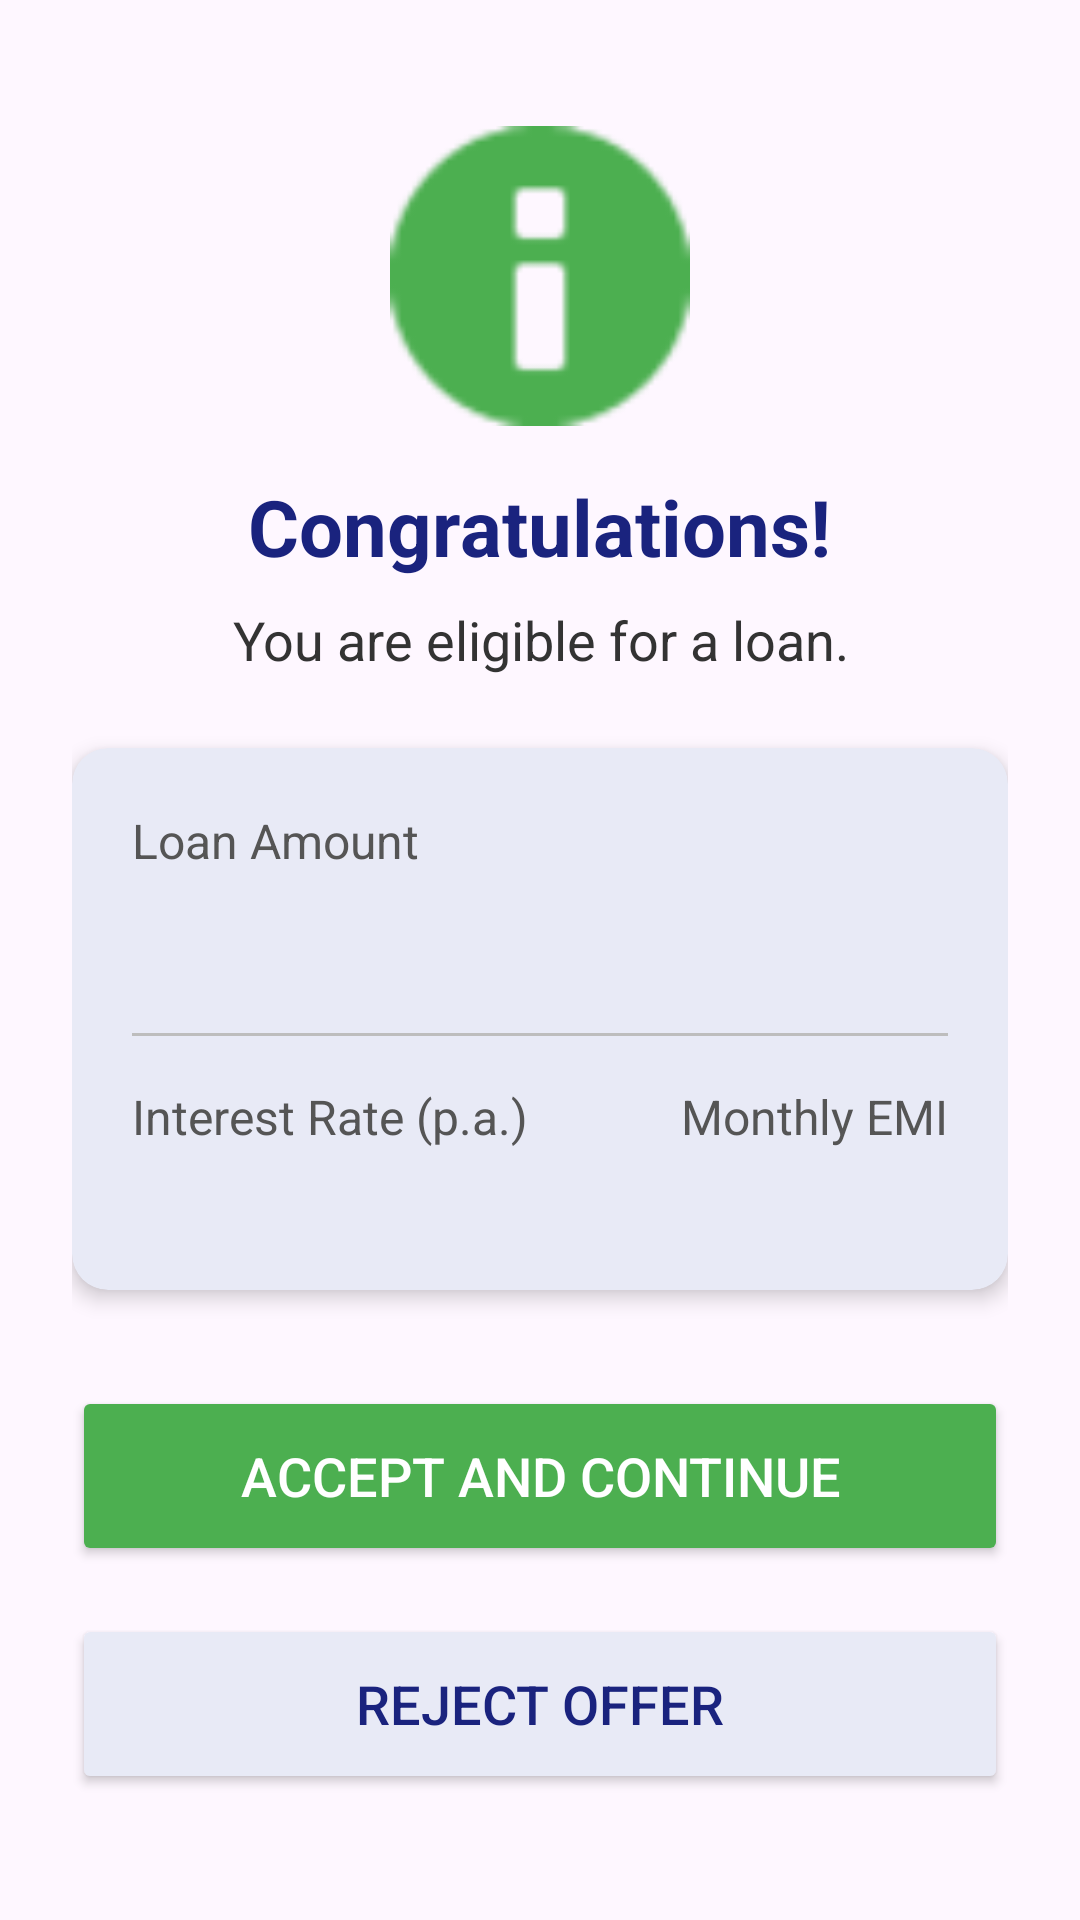

Layout XML and referenced resources for this Android screen:
<!-- AndroidManifest.xml: application theme Theme.MudraSahayak -->
<!-- res/layout/loanofferscreenlayout.xml -->
<?xml version="1.0" encoding="utf-8"?>
<LinearLayout xmlns:android="http://schemas.android.com/apk/res/android"
    xmlns:app="http://schemas.android.com/apk/res-auto"
    xmlns:tools="http://schemas.android.com/tools"
    android:layout_width="match_parent"
    android:layout_height="match_parent"
    android:orientation="vertical"
    android:gravity="center"
    android:padding="24dp"
    android:background="@drawable/lightgreenbgimg"
    tools:context=".LoanOfferActivity">

    <ImageView
        android:id="@+id/offerStatusIcon"
        android:layout_width="100dp"
        android:layout_height="100dp"
        android:src="@android:drawable/ic_dialog_info"
        app:tint="#4CAF50"
        android:contentDescription="@string/offer_status_icon"/>

    <TextView
        android:id="@+id/offerTitleTextView"
        android:layout_width="wrap_content"
        android:layout_height="wrap_content"
        android:text="@string/congratulations"
        android:textSize="26sp"
        android:textColor="#1A237E"
        android:textStyle="bold"
        android:layout_marginTop="16dp"
        android:gravity="center"/>

    <TextView
        android:id="@+id/offerSubtitleTextView"
        android:layout_width="wrap_content"
        android:layout_height="wrap_content"
        android:text="@string/loan_offer_subtitle"
        android:textSize="18sp"
        android:textColor="#333333"
        android:layout_marginTop="8dp"
        android:gravity="center"/>

    <androidx.cardview.widget.CardView
        android:id="@+id/offerDetailsCard"
        android:layout_width="match_parent"
        android:layout_height="wrap_content"
        app:cardCornerRadius="12dp"
        app:cardElevation="4dp"
        app:cardBackgroundColor="#E8EAF6"
        android:layout_marginTop="24dp">

        <LinearLayout
            android:layout_width="match_parent"
            android:layout_height="wrap_content"
            android:orientation="vertical"
            android:padding="20dp">

            <TextView
                android:layout_width="wrap_content"
                android:layout_height="wrap_content"
                android:text="@string/loan_amount"
                android:textSize="16sp"
                android:textColor="#555555"/>

            <TextView
                android:id="@+id/loanAmountTextView"
                android:layout_width="wrap_content"
                android:layout_height="wrap_content"
                tools:text="₹ 25,000"
                android:textSize="28sp"
                android:textColor="#1A237E"
                android:textStyle="bold"/>

            <View
                android:layout_width="match_parent"
                android:layout_height="1dp"
                android:background="#BDBDBD"
                android:layout_marginTop="16dp"
                android:layout_marginBottom="16dp"/>

            <LinearLayout
                android:layout_width="match_parent"
                android:layout_height="wrap_content"
                android:orientation="horizontal">
                <LinearLayout
                    android:layout_width="0dp"
                    android:layout_height="wrap_content"
                    android:layout_weight="1"
                    android:orientation="vertical">
                    <TextView
                        android:layout_width="wrap_content"
                        android:layout_height="wrap_content"
                        android:text="@string/interest_rate"
                        android:textSize="16sp"
                        android:textColor="#555555"/>
                    <TextView
                        android:id="@+id/interestRateTextView"
                        android:layout_width="wrap_content"
                        android:layout_height="wrap_content"
                        tools:text="18% p.a."
                        android:textSize="20sp"
                        android:textColor="#1A237E"/>
                </LinearLayout>

                <LinearLayout
                    android:layout_width="0dp"
                    android:layout_height="wrap_content"
                    android:layout_weight="1"
                    android:orientation="vertical"
                    android:gravity="end">
                    <TextView
                        android:layout_width="wrap_content"
                        android:layout_height="wrap_content"
                        android:text="@string/monthly_emi"
                        android:textSize="16sp"
                        android:textColor="#555555"/>
                    <TextView
                        android:id="@+id/emiTextView"
                        android:layout_width="wrap_content"
                        android:layout_height="wrap_content"
                        tools:text="₹ 2,512"
                        android:textSize="20sp"
                        android:textColor="#1A237E"/>
                </LinearLayout>
            </LinearLayout>

        </LinearLayout>

    </androidx.cardview.widget.CardView>


    <Button
        android:id="@+id/acceptButton"
        android:layout_width="match_parent"
        android:layout_height="60dp"
        android:layout_marginTop="32dp"
        android:text="@string/accept_and_continue"
        android:backgroundTint="#4CAF50"
        android:textColor="@android:color/white"
        android:textSize="18sp"
        app:cornerRadius="12dp" />

    <Button
        android:id="@+id/rejectButton"
        android:layout_width="match_parent"
        android:layout_height="60dp"
        android:layout_marginTop="16dp"
        android:text="@string/reject_offer"
        android:backgroundTint="#E8EAF6"
        android:textColor="#1A237E"
        android:textSize="18sp"
        app:cornerRadius="12dp" />


</LinearLayout>
<!-- resources referenced by this layout -->
<resources>
  <string name="accept_and_continue">Accept and Continue</string>
  <string name="congratulations">Congratulations!</string>
  <string name="interest_rate">Interest Rate (p.a.)</string>
  <string name="loan_amount">Loan Amount</string>
  <string name="loan_offer_subtitle">You are eligible for a loan.</string>
  <string name="monthly_emi">Monthly EMI</string>
  <string name="offer_status_icon">Offer Status Icon</string>
  <string name="reject_offer">Reject Offer</string>
  <style name="Theme.MudraSahayak" parent="Base.Theme.MudraSahayak" />
  <style name="Base.Theme.MudraSahayak" parent="Theme.Material3.DayNight">
          
          
      </style>
</resources>
